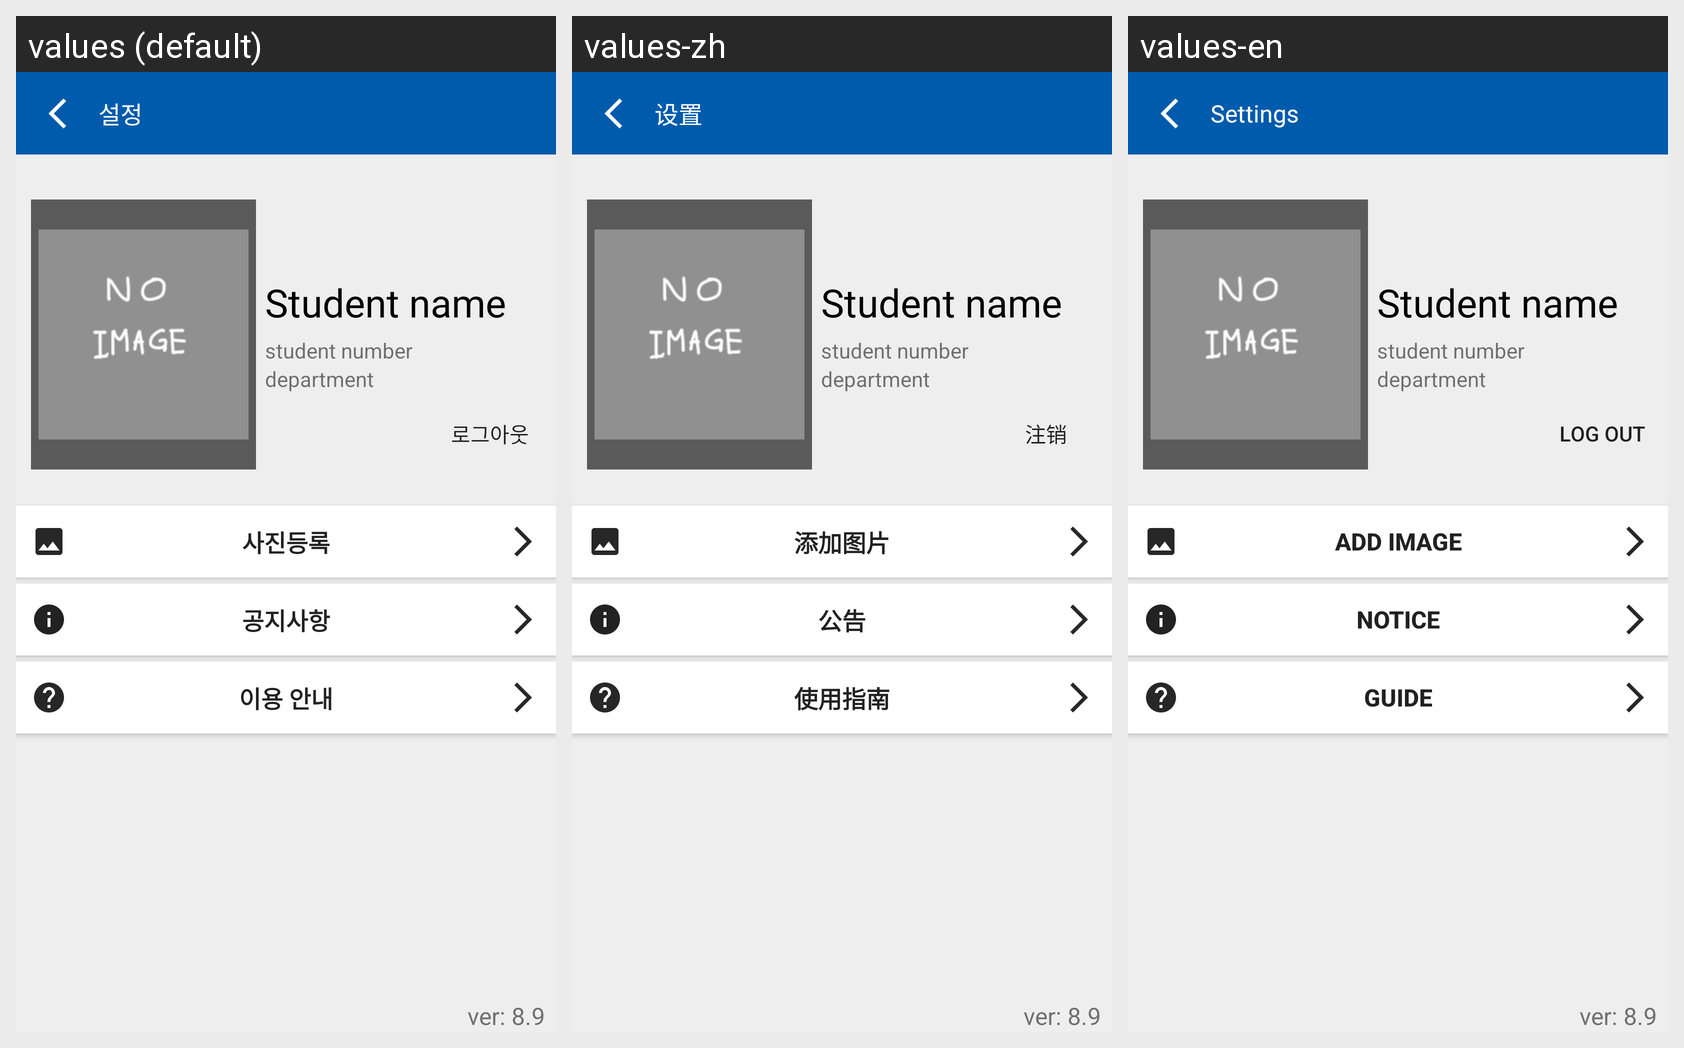

Locale-by-locale string values for the Android screen shown in this grid:
Android screen res/layout/fragment_option.xml rendered under 3 locales, left to right: values (default), values-zh, values-en. Device: Nexus 5 (rendered at 1080×1920; each locale shown at half size, 540×960, under a caption strip naming it); theme Theme.Hc_2.
Strings drawn on this screen, with the default value and each locale's value (text and hints the layout hard-codes, and strings that could not be matched under every locale, appear in the picture but are not listed):

options
  values: 설정
  values-zh: 设置
  values-en: Settings

log_out
  values: 로그아웃
  values-zh: 注销
  values-en: Log Out

add_image
  values: 사진등록
  values-zh: 添加图片
  values-en: Add Image

notice
  values: 공지사항
  values-zh: 公告
  values-en: Notice

guide
  values: 이용 안내
  values-zh: 使用指南
  values-en: Guide
